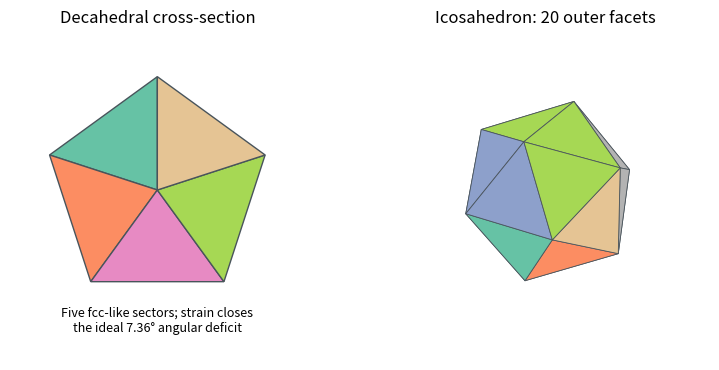

Reproduce this figure in Python. (Note: this script raises an exception after producing the figure.)
"""Original explanatory figure; Python 3.14, matplotlib 3.10, numpy 2.3. Writes a basename PNG to cwd, normally mirrored _media."""
from pathlib import Path
import numpy as np
import matplotlib
matplotlib.use('Agg')
import matplotlib.pyplot as plt
from matplotlib.patches import Circle,Rectangle,Polygon,Arc
plt.rcParams.update({'font.size':10,'figure.facecolor':'white','axes.facecolor':'white'})

from itertools import combinations
from mpl_toolkits.mplot3d.art3d import Poly3DCollection
fig=plt.figure(figsize=(8,3.8));ax=fig.add_subplot(121);angles=np.arange(5)*2*np.pi/5+np.pi/2;v=np.c_[np.cos(angles),np.sin(angles)]
for j in range(5):ax.add_patch(Polygon([[0,0],v[j],v[(j+1)%5]],facecolor=plt.cm.Set2(j/5),edgecolor='#49545b'))
ax.set(xlim=(-1.3,1.3),ylim=(-1.5,1.4),aspect='equal');ax.axis('off');ax.set_title('Decahedral cross-section');ax.text(0,-1.25,'Five fcc-like sectors; strain closes\nthe ideal 7.36° angular deficit',ha='center',fontsize=9)
ax=fig.add_subplot(122,projection='3d');phi=(1+np.sqrt(5))/2;verts=[]
for i in [-1,1]:
 for j in [-1,1]:verts.extend([(0,i,j*phi),(i,j*phi,0),(j*phi,0,i)])
verts=np.array(verts);faces=[c for c in combinations(range(12),3) if all(abs(np.linalg.norm(verts[i]-verts[j])-2)<1e-9 for i,j in combinations(c,2))]
assert len(faces)==20
polys=[verts[list(c)] for c in faces];ax.add_collection3d(Poly3DCollection(polys,facecolors=[plt.cm.Set2(i/20) for i in range(20)],edgecolor='#4b565e',linewidth=.6));ax.set(xlim=(-2,2),ylim=(-2,2),zlim=(-2,2));ax.set_box_aspect([1,1,1]);ax.set_axis_off();ax.set_title('Icosahedron: 20 outer facets');fig.tight_layout()

fig.savefig(Path(__file__).with_suffix('.png').name,dpi=150,facecolor='white',bbox_inches='tight');plt.close(fig)
